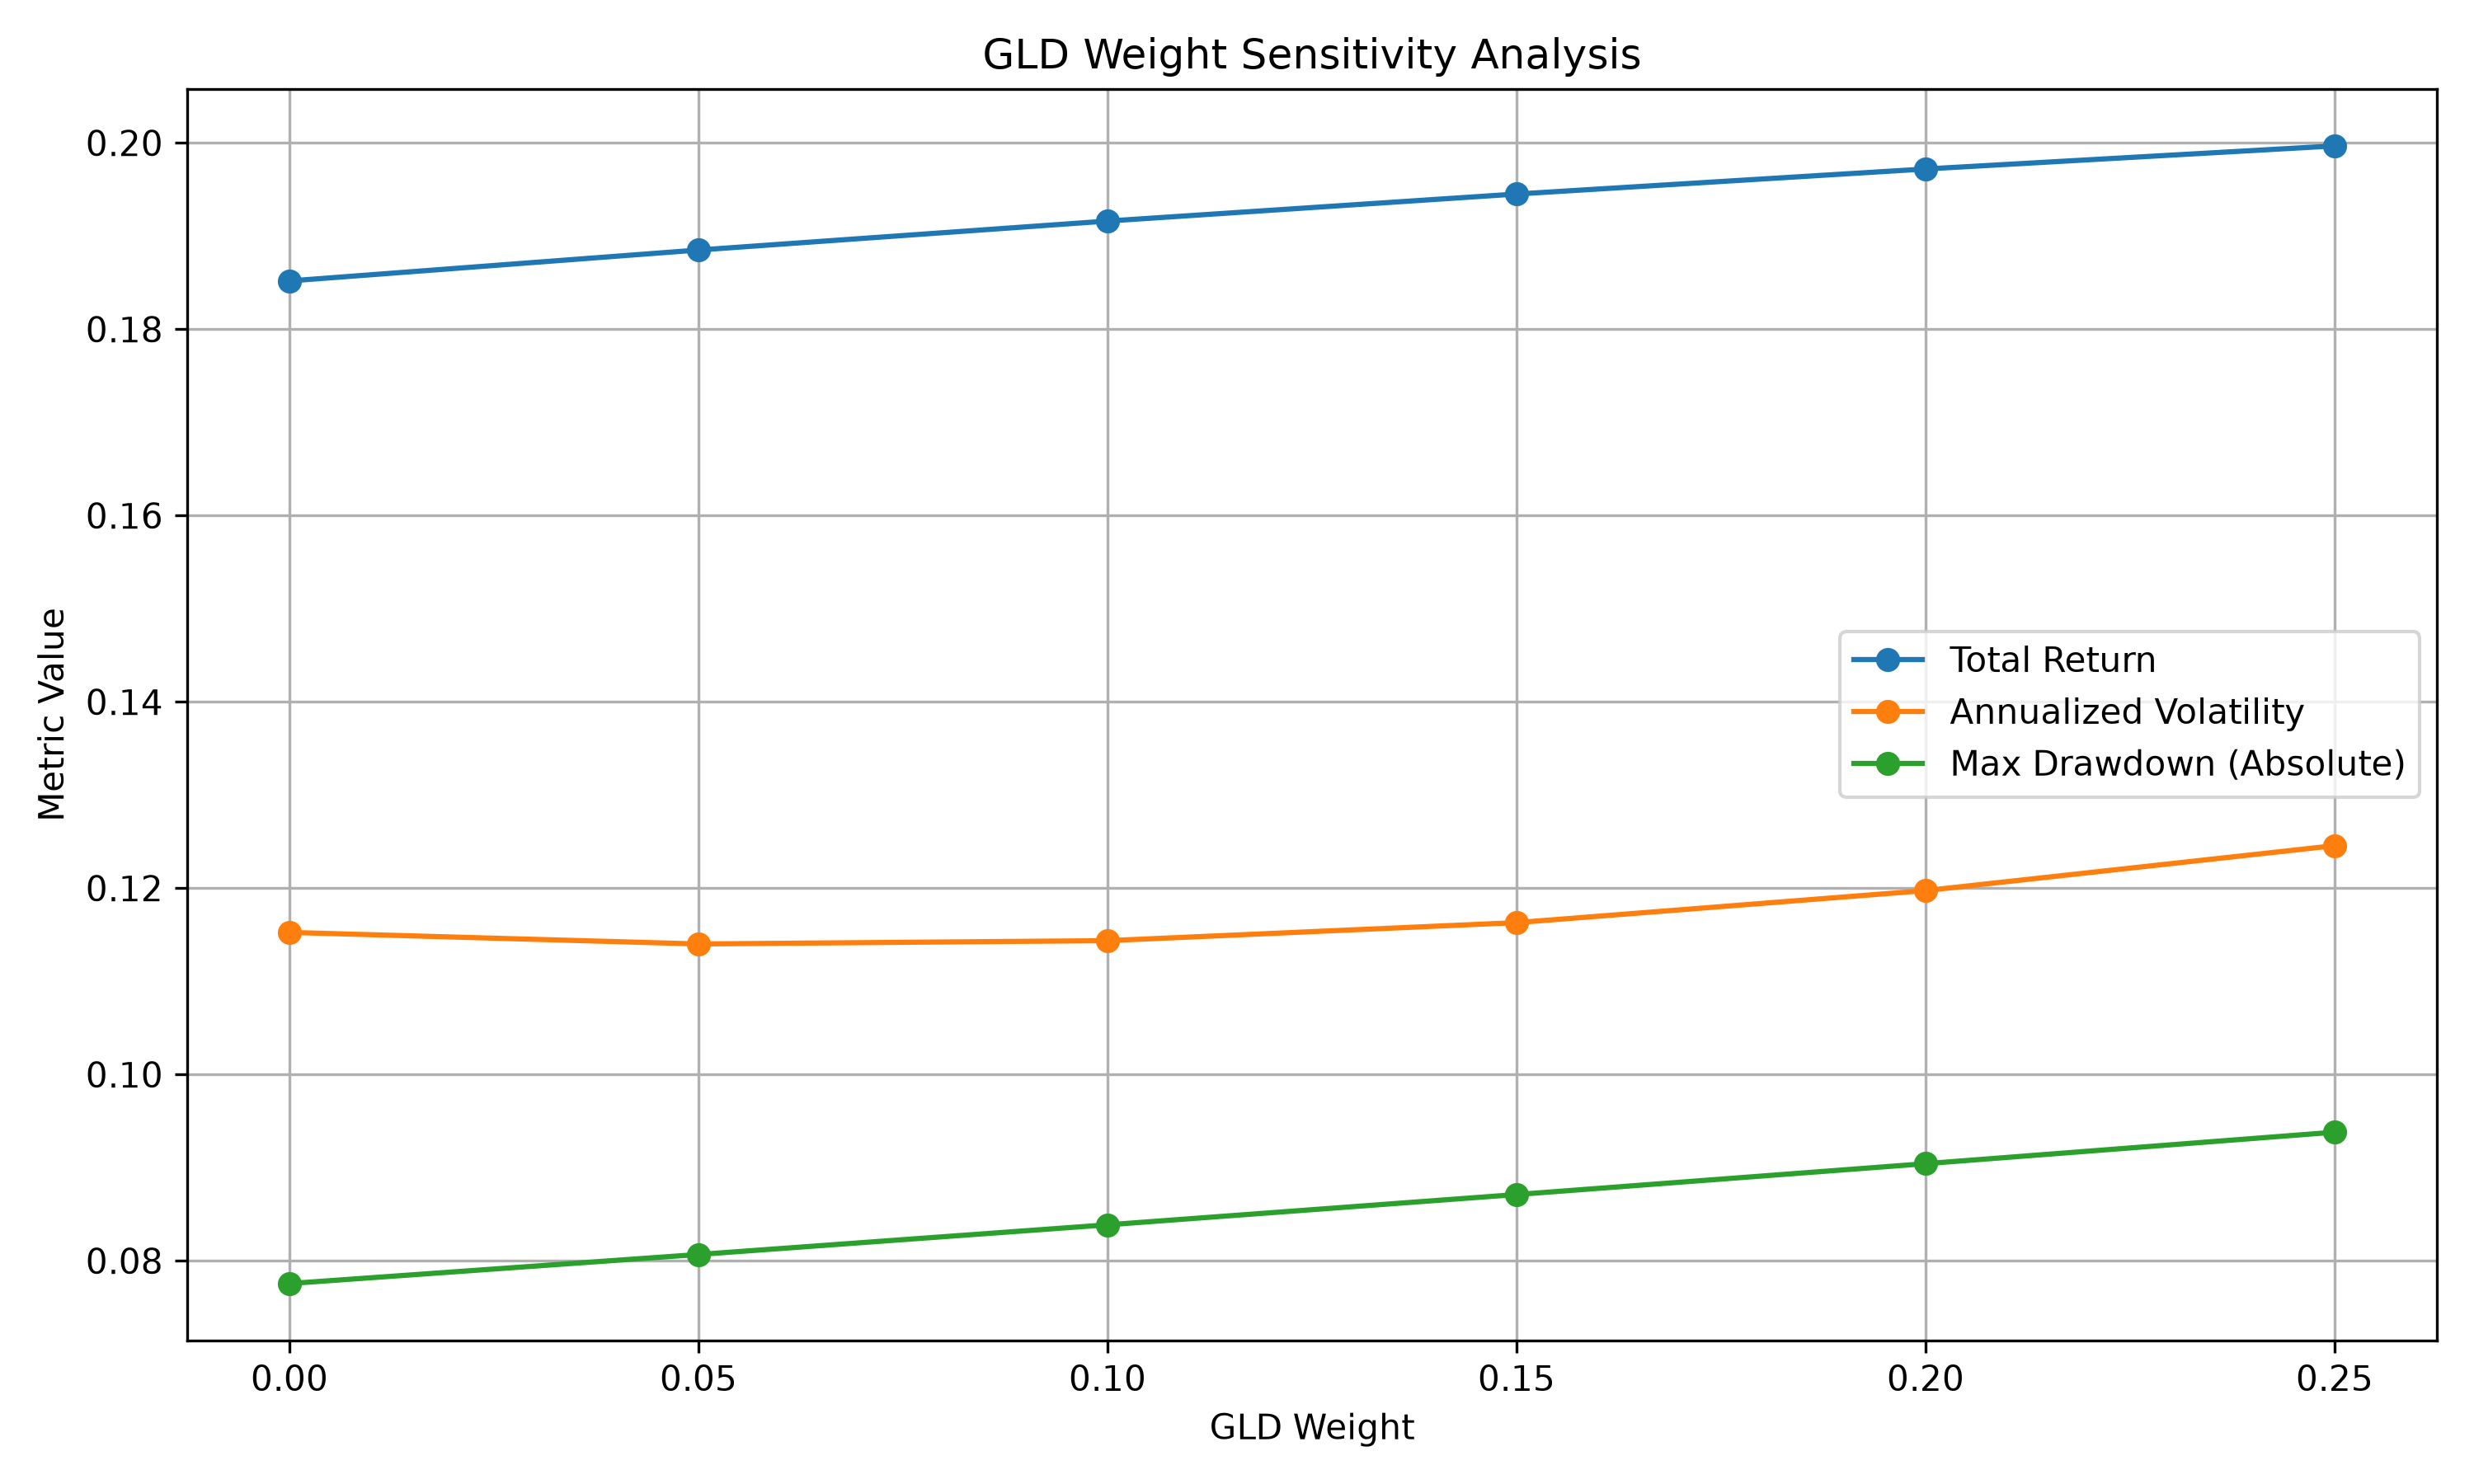

Source data for this figure (header and first rows):
GLD Weight, SPY Weight, QQQ Weight, TLT Weight, Total Return, Annualized Volatility, Max Drawdown
0.0, 0.6, 0.2, 0.2, 0.1852, 0.1152, -0.07755
0.05, 0.55, 0.2, 0.2, 0.1885, 0.114, -0.08067
0.1, 0.5, 0.2, 0.2, 0.1916, 0.1144, -0.08385
0.15, 0.45, 0.2, 0.2, 0.1945, 0.1163, -0.0871
0.2, 0.4, 0.2, 0.2, 0.1972, 0.1197, -0.09042
0.25, 0.35, 0.2, 0.2, 0.1997, 0.1246, -0.0938
